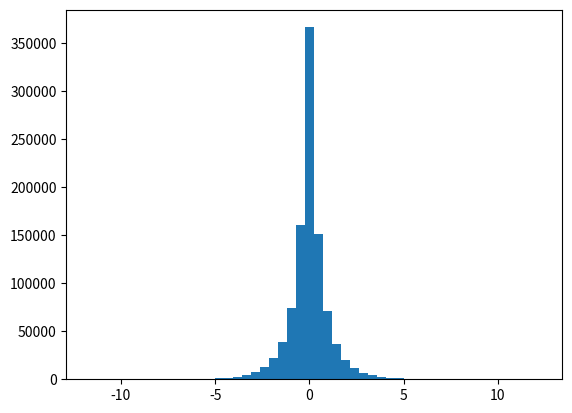

Reproduce this figure in Python. (Note: this script raises an exception after producing the figure.)
#!/usr/bin/env python3
# -*- coding: utf-8 -*-
"""
Created on Fri Jun 14 17:32:54 2019

[redacted]
"""

import numpy as np
import matplotlib.pyplot as plt

x1 = np.random.normal(size=1000)
x2 = np.random.normal(size=1000)

y = np.outer(x1, x2)
print(y)
y = y.reshape(x1.shape[0] * x2.shape[0])

plt.hist(y, normed=True, bins=50) #hmm.. wishart?